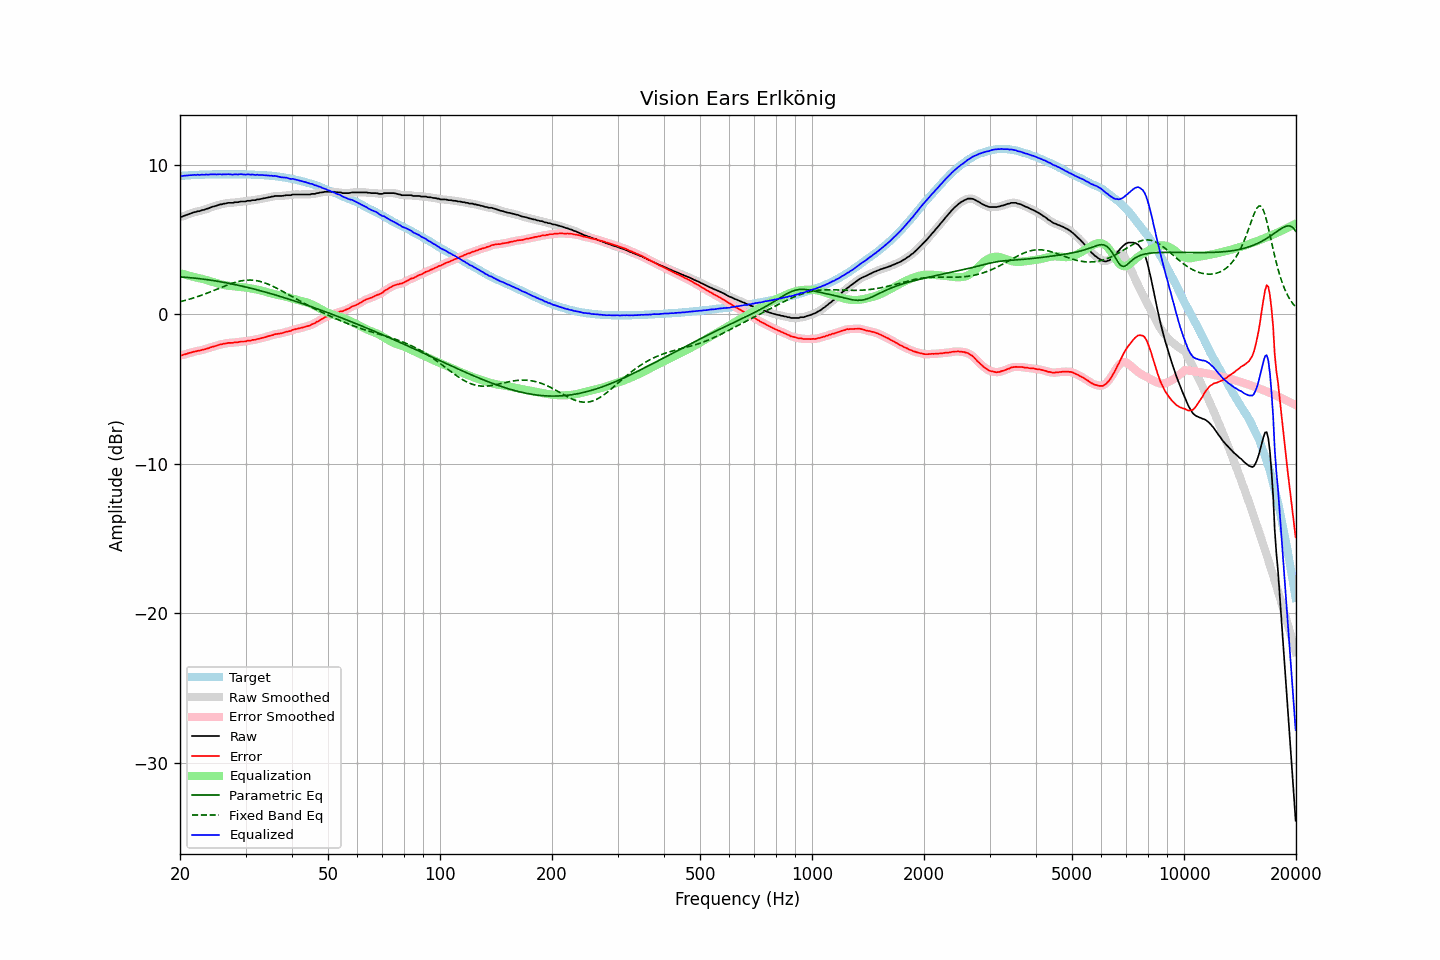

The data file committed next to this chart (first rows):
frequency, raw, error, smoothed, error_smoothed, equalization, parametric_eq, fixed_band_eq, equalized_raw, equalized_smoothed, target
20.00, 6.52, -2.73, 6.51, -2.74, 2.76, 2.51, 0.85, 9.28, 9.27, 9.26
20.20, 6.52, -2.74, 6.54, -2.73, 2.73, 2.50, 0.88, 9.25, 9.27, 9.27
20.40, 6.57, -2.70, 6.57, -2.71, 2.70, 2.49, 0.90, 9.27, 9.27, 9.28
20.61, 6.61, -2.67, 6.61, -2.68, 2.67, 2.48, 0.93, 9.28, 9.27, 9.29
20.81, 6.64, -2.64, 6.65, -2.64, 2.64, 2.48, 0.96, 9.28, 9.29, 9.29
21.02, 6.69, -2.60, 6.69, -2.61, 2.61, 2.47, 0.99, 9.30, 9.30, 9.30
21.23, 6.73, -2.57, 6.73, -2.58, 2.58, 2.46, 1.02, 9.31, 9.31, 9.31
21.44, 6.76, -2.55, 6.77, -2.54, 2.55, 2.45, 1.05, 9.31, 9.32, 9.32
21.66, 6.80, -2.51, 6.80, -2.52, 2.52, 2.44, 1.09, 9.32, 9.32, 9.32
21.87, 6.84, -2.48, 6.84, -2.49, 2.49, 2.43, 1.12, 9.34, 9.33, 9.33
22.09, 6.85, -2.47, 6.86, -2.46, 2.47, 2.42, 1.16, 9.32, 9.33, 9.33
22.31, 6.90, -2.43, 6.89, -2.45, 2.45, 2.40, 1.19, 9.35, 9.33, 9.34
22.54, 6.90, -2.43, 6.92, -2.42, 2.42, 2.39, 1.23, 9.32, 9.34, 9.34
22.76, 6.94, -2.40, 6.94, -2.40, 2.40, 2.38, 1.27, 9.34, 9.34, 9.35
22.99, 6.98, -2.36, 6.97, -2.38, 2.37, 2.36, 1.31, 9.35, 9.34, 9.35
23.22, 6.99, -2.35, 7.01, -2.34, 2.34, 2.35, 1.34, 9.34, 9.35, 9.35
23.45, 7.04, -2.31, 7.04, -2.32, 2.31, 2.34, 1.39, 9.36, 9.35, 9.36
23.69, 7.07, -2.28, 7.07, -2.29, 2.28, 2.32, 1.43, 9.35, 9.35, 9.36
23.92, 7.10, -2.25, 7.11, -2.25, 2.25, 2.31, 1.47, 9.35, 9.36, 9.36
24.16, 7.15, -2.20, 7.15, -2.21, 2.21, 2.29, 1.51, 9.37, 9.36, 9.36
24.40, 7.19, -2.17, 7.19, -2.17, 2.18, 2.27, 1.55, 9.37, 9.37, 9.37
24.65, 7.22, -2.14, 7.22, -2.14, 2.14, 2.26, 1.60, 9.37, 9.37, 9.37
24.89, 7.25, -2.11, 7.25, -2.11, 2.11, 2.24, 1.64, 9.36, 9.36, 9.37
25.14, 7.28, -2.08, 7.29, -2.08, 2.08, 2.22, 1.69, 9.36, 9.37, 9.37
25.39, 7.32, -2.04, 7.32, -2.05, 2.05, 2.20, 1.73, 9.37, 9.37, 9.37
25.65, 7.36, -2.00, 7.35, -2.02, 2.02, 2.19, 1.77, 9.38, 9.37, 9.37
25.91, 7.36, -2.00, 7.38, -1.99, 1.99, 2.17, 1.82, 9.36, 9.37, 9.37
26.16, 7.40, -1.96, 7.39, -1.97, 1.97, 2.15, 1.86, 9.37, 9.36, 9.37
26.43, 7.41, -1.95, 7.42, -1.95, 1.95, 2.13, 1.90, 9.36, 9.37, 9.37
26.69, 7.43, -1.93, 7.44, -1.93, 1.93, 2.11, 1.95, 9.37, 9.37, 9.37
26.96, 7.46, -1.90, 7.45, -1.91, 1.92, 2.09, 1.99, 9.38, 9.37, 9.37
27.23, 7.46, -1.90, 7.46, -1.91, 1.91, 2.07, 2.03, 9.37, 9.37, 9.37
27.50, 7.46, -1.90, 7.47, -1.90, 1.90, 2.04, 2.06, 9.36, 9.36, 9.37
27.77, 7.46, -1.90, 7.48, -1.89, 1.88, 2.02, 2.10, 9.35, 9.36, 9.37
28.05, 7.50, -1.86, 7.49, -1.88, 1.87, 2.00, 2.13, 9.38, 9.36, 9.37
28.33, 7.50, -1.86, 7.50, -1.87, 1.86, 1.98, 2.16, 9.37, 9.36, 9.37
28.62, 7.50, -1.86, 7.52, -1.85, 1.85, 1.95, 2.19, 9.36, 9.37, 9.37
28.90, 7.53, -1.83, 7.53, -1.84, 1.84, 1.93, 2.22, 9.37, 9.37, 9.37
29.19, 7.55, -1.81, 7.54, -1.82, 1.83, 1.90, 2.24, 9.38, 9.37, 9.37
29.48, 7.55, -1.81, 7.55, -1.82, 1.82, 1.88, 2.26, 9.37, 9.37, 9.37
29.78, 7.55, -1.81, 7.56, -1.81, 1.80, 1.85, 2.27, 9.35, 9.36, 9.37
30.08, 7.56, -1.80, 7.57, -1.79, 1.79, 1.83, 2.29, 9.35, 9.36, 9.37
30.38, 7.60, -1.76, 7.58, -1.78, 1.77, 1.80, 2.29, 9.37, 9.36, 9.36
30.68, 7.60, -1.75, 7.60, -1.75, 1.76, 1.78, 2.30, 9.36, 9.36, 9.36
30.99, 7.60, -1.75, 7.62, -1.73, 1.74, 1.75, 2.30, 9.34, 9.36, 9.36
31.30, 7.64, -1.70, 7.62, -1.73, 1.72, 1.72, 2.29, 9.36, 9.35, 9.35
31.61, 7.64, -1.70, 7.64, -1.70, 1.70, 1.70, 2.28, 9.34, 9.34, 9.35
31.93, 7.64, -1.69, 7.66, -1.68, 1.68, 1.67, 2.27, 9.32, 9.34, 9.34
32.24, 7.69, -1.64, 7.67, -1.66, 1.66, 1.64, 2.25, 9.35, 9.33, 9.34
32.57, 7.69, -1.63, 7.70, -1.63, 1.63, 1.61, 2.23, 9.32, 9.33, 9.33
32.89, 7.71, -1.61, 7.72, -1.61, 1.61, 1.58, 2.20, 9.32, 9.33, 9.33
33.22, 7.74, -1.57, 7.74, -1.58, 1.58, 1.55, 2.17, 9.32, 9.32, 9.32
33.55, 7.76, -1.55, 7.76, -1.55, 1.55, 1.52, 2.14, 9.31, 9.31, 9.32
33.89, 7.78, -1.52, 7.78, -1.52, 1.52, 1.49, 2.10, 9.30, 9.31, 9.31
34.23, 7.80, -1.49, 7.80, -1.49, 1.49, 1.46, 2.06, 9.29, 9.29, 9.30
34.57, 7.83, -1.45, 7.83, -1.46, 1.46, 1.43, 2.01, 9.29, 9.29, 9.29
34.92, 7.84, -1.43, 7.85, -1.43, 1.43, 1.40, 1.97, 9.27, 9.28, 9.28
35.27, 7.88, -1.39, 7.87, -1.40, 1.40, 1.37, 1.92, 9.28, 9.27, 9.28
35.62, 7.88, -1.37, 7.89, -1.37, 1.37, 1.34, 1.87, 9.25, 9.27, 9.26
35.97, 7.92, -1.32, 7.91, -1.33, 1.35, 1.31, 1.82, 9.27, 9.26, 9.25
... 635 more rows
